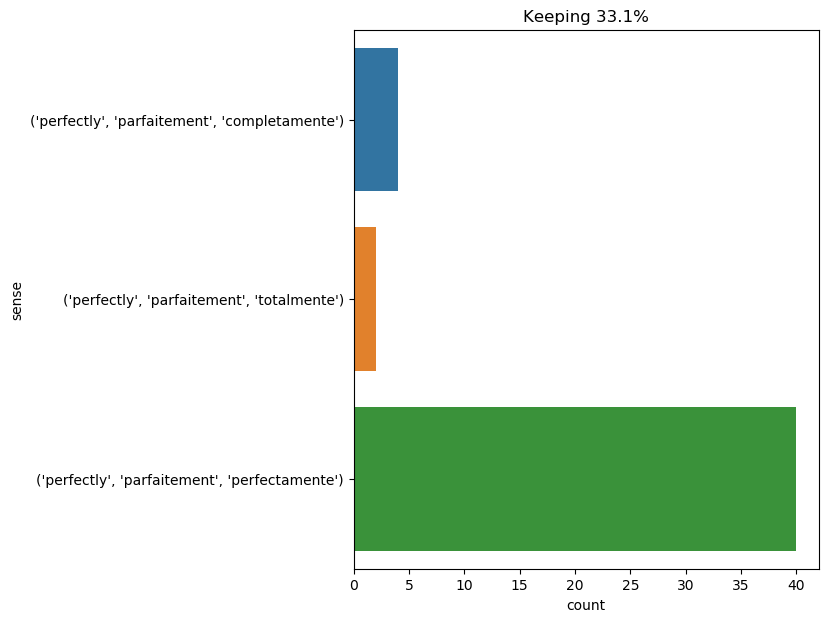

Source data for this figure (header and first rows):
text, ind, sense, label
on the day after the morrow , by eleven …, 26, ('perfectly', 'parfaitement', 'perfectam…, 0
sometimes , grimaud , who feared his mas…, 31, ('perfectly', 'parfaitement', 'perfectam…, 0
he threw himself into a chair and began …, 39, ('perfectly', 'parfaitement', 'perfectam…, 0
i perfectly understood the necessity of …, 1, ('perfectly', 'parfaitement', 'perfectam…, 0
as soon as he was dressed , he went into…, 79, ('perfectly', 'parfaitement', 'perfectam…, 0
" oh , yes ! perfectly safe and sound , …, 5, ('perfectly', 'parfaitement', 'completam…, 1
the resources of the colony , particular…, 27, ('perfectly', 'parfaitement', 'perfectam…, 0
" sir , i understand perfectly how your …, 5, ('perfectly', 'parfaitement', 'perfectam…, 0
" i have got through all that , " said d…, 21, ('perfectly', 'parfaitement', 'totalment…, 2
when the engineer had reached the last r…, 17, ('perfectly', 'parfaitement', 'perfectam…, 0
" yes , perfectly well -- intimately eve…, 3, ('perfectly', 'parfaitement', 'perfectam…, 0
the dwelling was filled with appetizing …, 40, ('perfectly', 'parfaitement', 'perfectam…, 0
besides , milady knew the masters , and …, 22, ('perfectly', 'parfaitement', 'perfectam…, 0
" exactly so , " said the host ; " i rem…, 13, ('perfectly', 'parfaitement', 'perfectam…, 0
but this deception would probably not ha…, 26, ('perfectly', 'parfaitement', 'perfectam…, 0
from what he has told me , i know you no…, 15, ('perfectly', 'parfaitement', 'perfectam…, 0
the sportsmen of the island therefore so…, 9, ('perfectly', 'parfaitement', 'perfectam…, 0
at this place the beach was covered with…, 12, ('perfectly', 'parfaitement', 'perfectam…, 0
" fire , real fire , which will roast th…, 12, ('perfectly', 'parfaitement', 'perfectam…, 0
" i can picture it perfectly , " conseil…, 5, ('perfectly', 'parfaitement', 'perfectam…, 0
" perfectly , " replied pencroft , " and…, 1, ('perfectly', 'parfaitement', 'perfectam…, 0
" perfectly sure . ", 1, ('perfectly', 'parfaitement', 'completam…, 1
he chose a clear place on the shore , wh…, 15, ('perfectly', 'parfaitement', 'perfectam…, 0
this was only invincible obstinacy . i c…, 17, ('perfectly', 'parfaitement', 'perfectam…, 0
" i know it perfectly , although i am as…, 4, ('perfectly', 'parfaitement', 'perfectam…, 0
" perfectly , madame . ", 1, ('perfectly', 'parfaitement', 'perfectam…, 0
" why , i to whom you speak , " conseil …, 22, ('perfectly', 'parfaitement', 'perfectam…, 0
the said eliza , john , and georgiana we…, 46, ('perfectly', 'parfaitement', 'perfectam…, 0
" you have sent for me , sir , " said at…, 21, ('perfectly', 'parfaitement', 'perfectam…, 0
" perfectly . ", 1, ('perfectly', 'parfaitement', 'perfectam…, 0
this ore , very rich in iron , enclosed …, 15, ('perfectly', 'parfaitement', 'perfectam…, 0
d’artagnan inquired for the confidential…, 22, ('perfectly', 'parfaitement', 'perfectam…, 0
for two hours , cyrus harding and his co…, 30, ('perfectly', 'parfaitement', 'perfectam…, 0
" perfectly , " said the dragoon ., 1, ('perfectly', 'parfaitement', 'perfectam…, 0
as to d’artagnan , he remained perfectly…, 6, ('perfectly', 'parfaitement', 'completam…, 1
her carriage was that of a queen or a go…, 22, ('perfectly', 'parfaitement', 'perfectam…, 0
this was perfectly true , but we had nea…, 2, ('perfectly', 'parfaitement', 'totalment…, 2
an instant before she sank , the brig , …, 12, ('perfectly', 'parfaitement', 'perfectam…, 0
grimaud replied by another sign that he …, 8, ('perfectly', 'parfaitement', 'perfectam…, 0
" no ; but pray grant me that it is acti…, 26, ('perfectly', 'parfaitement', 'completam…, 1
" good ! " he said . " that explains per…, 10, ('perfectly', 'parfaitement', 'perfectam…, 0
" innocent boy ! " i exclaimed . " cod a…, 42, ('perfectly', 'parfaitement', 'perfectam…, 0
" yes ; an inhabitant of that peninsula …, 24, ('perfectly', 'parfaitement', 'perfectam…, 0
" it would be perfectly so , " replied p…, 4, ('perfectly', 'parfaitement', 'perfectam…, 0
" you do n't understand me , harry , " a…, 26, ('perfectly', 'parfaitement', 'perfectam…, 0
all in all , we enjoyed a highly satisfa…, 20, ('perfectly', 'parfaitement', 'perfectam…, 0
